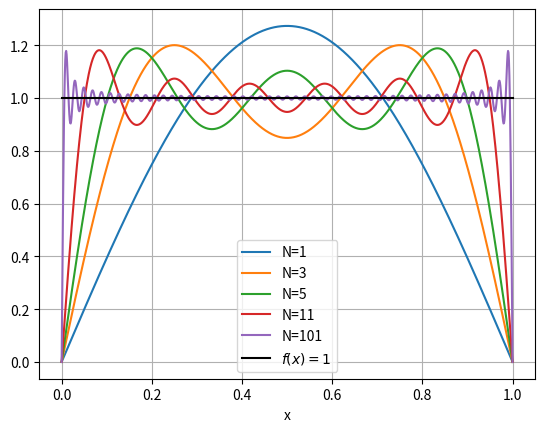
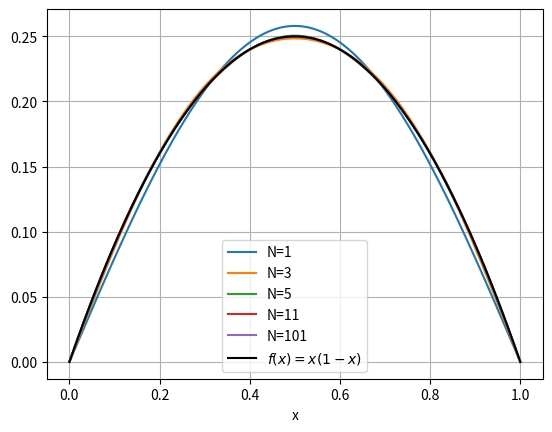

Write Python code to recreate these figures, in order.
import numpy as np
import scipy.linalg as la
import matplotlib.pyplot as plt
% matplotlib inline

x = np.linspace(0,1,1000)

# small python function to define the partial sum for the truncated Fourier Series f_N
def f_N(x,N):
    na = range(1,N+1,2)
    f_N = np.zeros(x.shape)
    for n in na:
        f_N += 4./(n*np.pi)*np.sin(n*np.pi*x) 
    return f_N

# And make a figure showing f_N for increasing values of N
Na = [ 1, 3, 5, 11, 101]

plt.figure()
for N in Na:
    plt.plot(x,f_N(x,N),label='N={}'.format(N))
plt.plot(x,np.ones(x.shape),'k',label='$f(x)=1$')
plt.xlabel('x')
plt.legend(loc='best')
plt.grid()
plt.show()




x = np.linspace(0,1,1000)

# small python function to define the partial sum for the truncated Fourier Series f_N
def f_N(x,N):
    na = range(1,N+1,2)
    f_N = np.zeros(x.shape)
    for n in na:
        f_N += 8./(n*np.pi)**3*np.sin(n*np.pi*x) 
    return f_N

# And make a figure showing f_N for increasing values of N
Na = [ 1, 3, 5, 11, 101]

plt.figure()
for N in Na:
    plt.plot(x,f_N(x,N),label='N={}'.format(N))
plt.plot(x,x*(1-x),'k',label='$f(x)=x(1-x)$')
plt.xlabel('x')
plt.legend(loc='best')
plt.grid()
plt.show()


